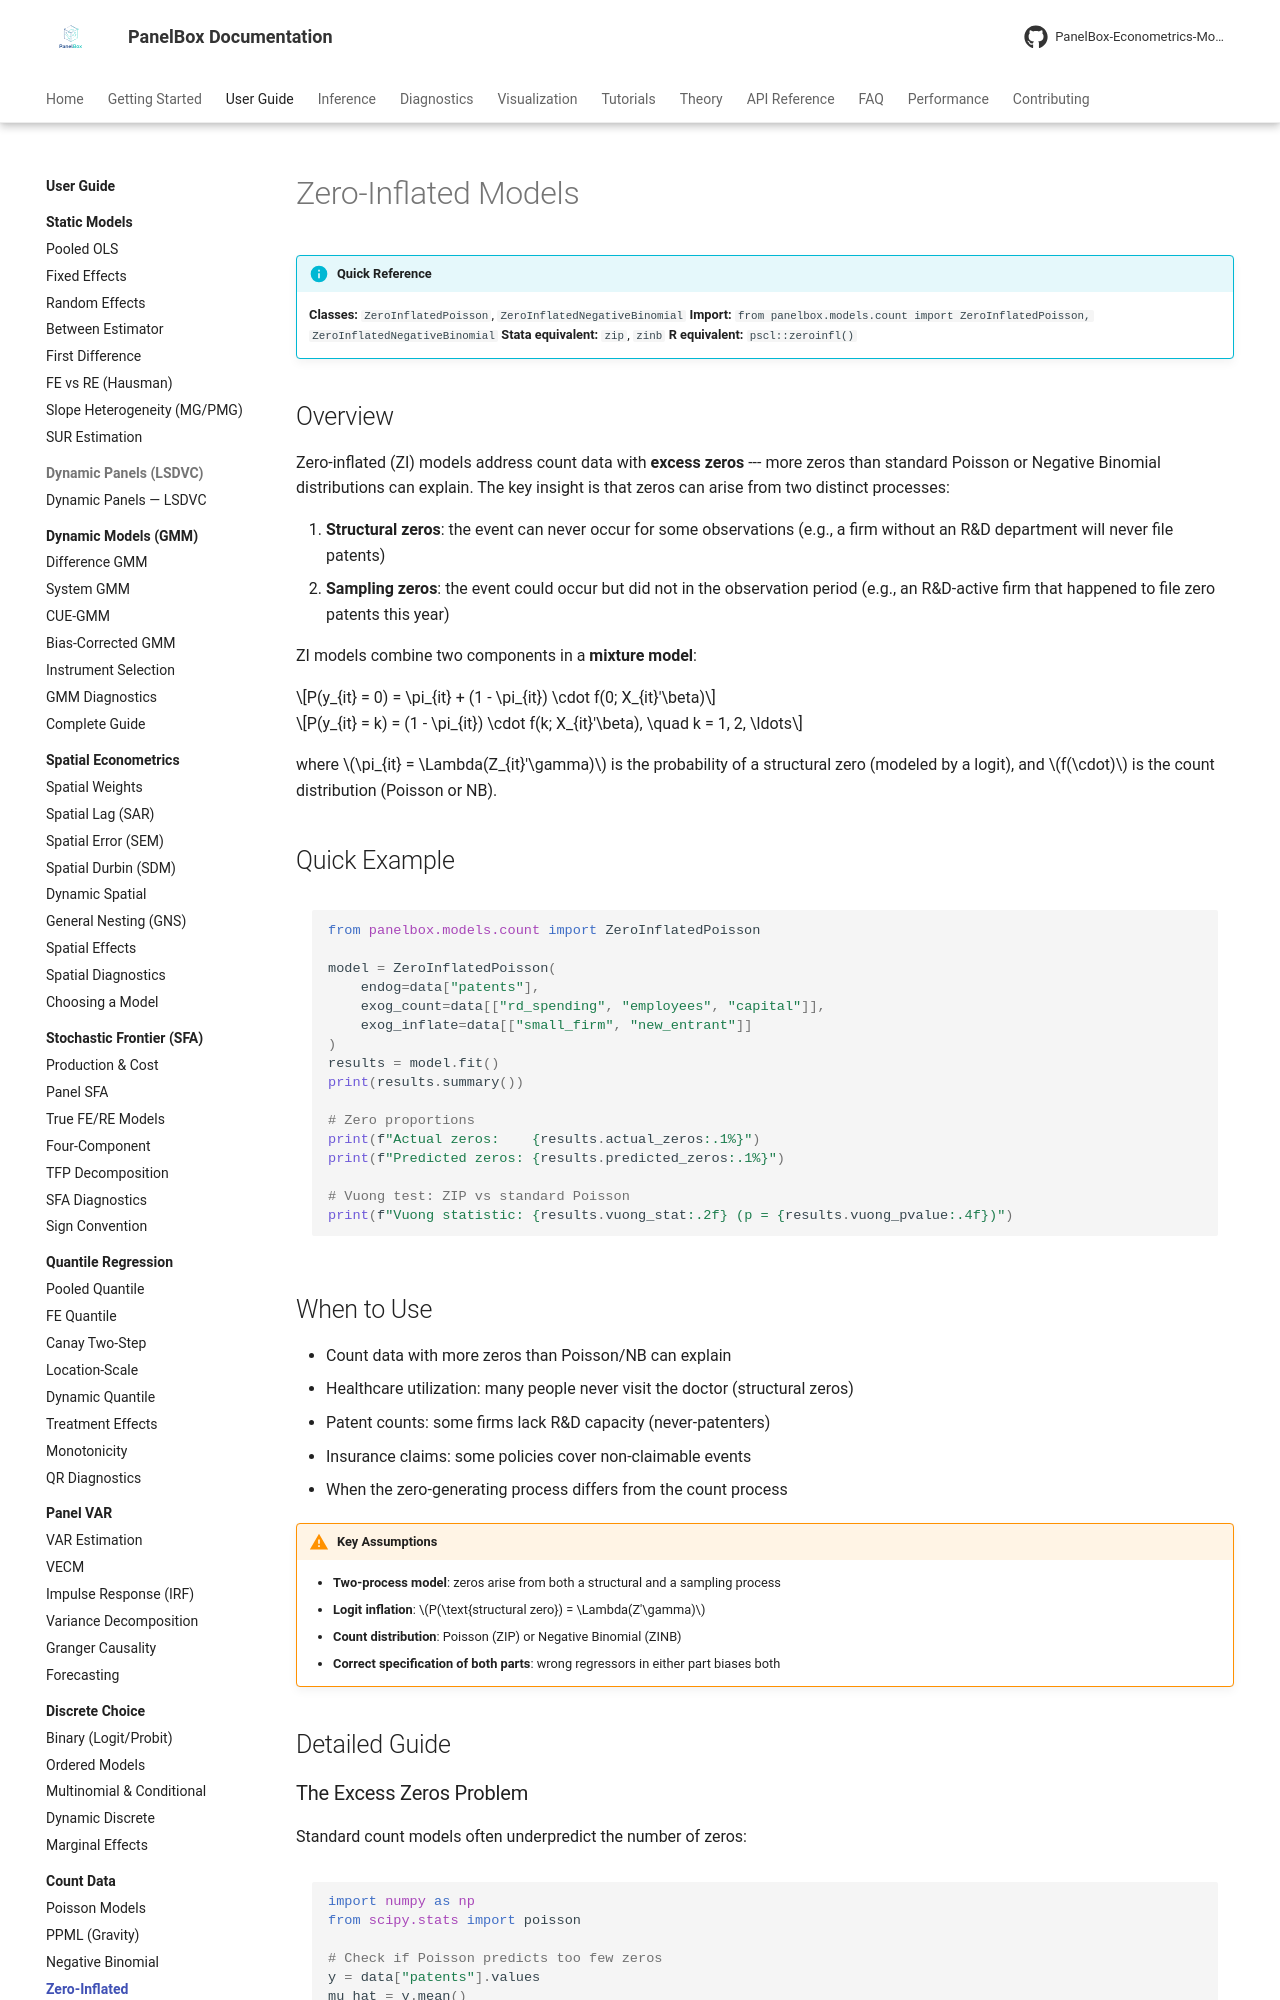

repository: PanelBox-Econometrics-Model/panelbox · page: user-guide/count/zero-inflated/index.html · generator: mkdocs

---
title: "Zero-Inflated Models"
description: "Guide to Zero-Inflated Poisson (ZIP) and Zero-Inflated Negative Binomial (ZINB) models in PanelBox for count data with excess zeros."
---

# Zero-Inflated Models

!!! info "Quick Reference"
    **Classes:** `ZeroInflatedPoisson`, `ZeroInflatedNegativeBinomial`
    **Import:** `from panelbox.models.count import ZeroInflatedPoisson, ZeroInflatedNegativeBinomial`
    **Stata equivalent:** `zip`, `zinb`
    **R equivalent:** `pscl::zeroinfl()`

## Overview

Zero-inflated (ZI) models address count data with **excess zeros** --- more zeros than standard Poisson or Negative Binomial distributions can explain. The key insight is that zeros can arise from two distinct processes:

1. **Structural zeros**: the event can never occur for some observations (e.g., a firm without an R&D department will never file patents)
2. **Sampling zeros**: the event could occur but did not in the observation period (e.g., an R&D-active firm that happened to file zero patents this year)

ZI models combine two components in a **mixture model**:

$$P(y_{it} = 0) = \pi_{it} + (1 - \pi_{it}) \cdot f(0; X_{it}'\beta)$$

$$P(y_{it} = k) = (1 - \pi_{it}) \cdot f(k; X_{it}'\beta), \quad k = 1, 2, \ldots$$

where $\pi_{it} = \Lambda(Z_{it}'\gamma)$ is the probability of a structural zero (modeled by a logit), and $f(\cdot)$ is the count distribution (Poisson or NB).

## Quick Example

```python
from panelbox.models.count import ZeroInflatedPoisson

model = ZeroInflatedPoisson(
    endog=data["patents"],
    exog_count=data[["rd_spending", "employees", "capital"]],
    exog_inflate=data[["small_firm", "new_entrant"]]
)
results = model.fit()
print(results.summary())

# Zero proportions
print(f"Actual zeros:    {results.actual_zeros:.1%}")
print(f"Predicted zeros: {results.predicted_zeros:.1%}")

# Vuong test: ZIP vs standard Poisson
print(f"Vuong statistic: {results.vuong_stat:.2f} (p = {results.vuong_pvalue:.4f})")
```

## When to Use

- Count data with more zeros than Poisson/NB can explain
- Healthcare utilization: many people never visit the doctor (structural zeros)
- Patent counts: some firms lack R&D capacity (never-patenters)
- Insurance claims: some policies cover non-claimable events
- When the zero-generating process differs from the count process

!!! warning "Key Assumptions"
    - **Two-process model**: zeros arise from both a structural and a sampling process
    - **Logit inflation**: $P(\text{structural zero}) = \Lambda(Z'\gamma)$
    - **Count distribution**: Poisson (ZIP) or Negative Binomial (ZINB)
    - **Correct specification of both parts**: wrong regressors in either part biases both

## Detailed Guide
